Dataset: metis-s112-p224 (GitHub, jdkuhnke/HiC). Classes: honeycomb absent, honeycomb present.

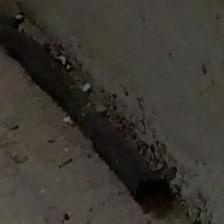
Label: honeycomb present

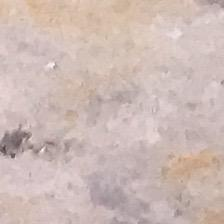
Label: honeycomb absent

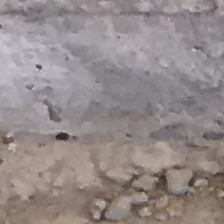
Label: honeycomb present

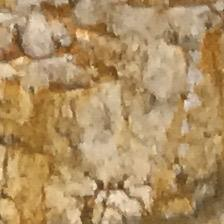
Label: honeycomb present

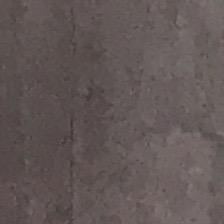
Label: honeycomb absent

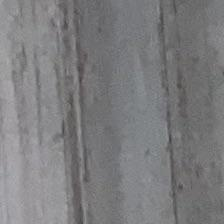
Label: honeycomb absent
